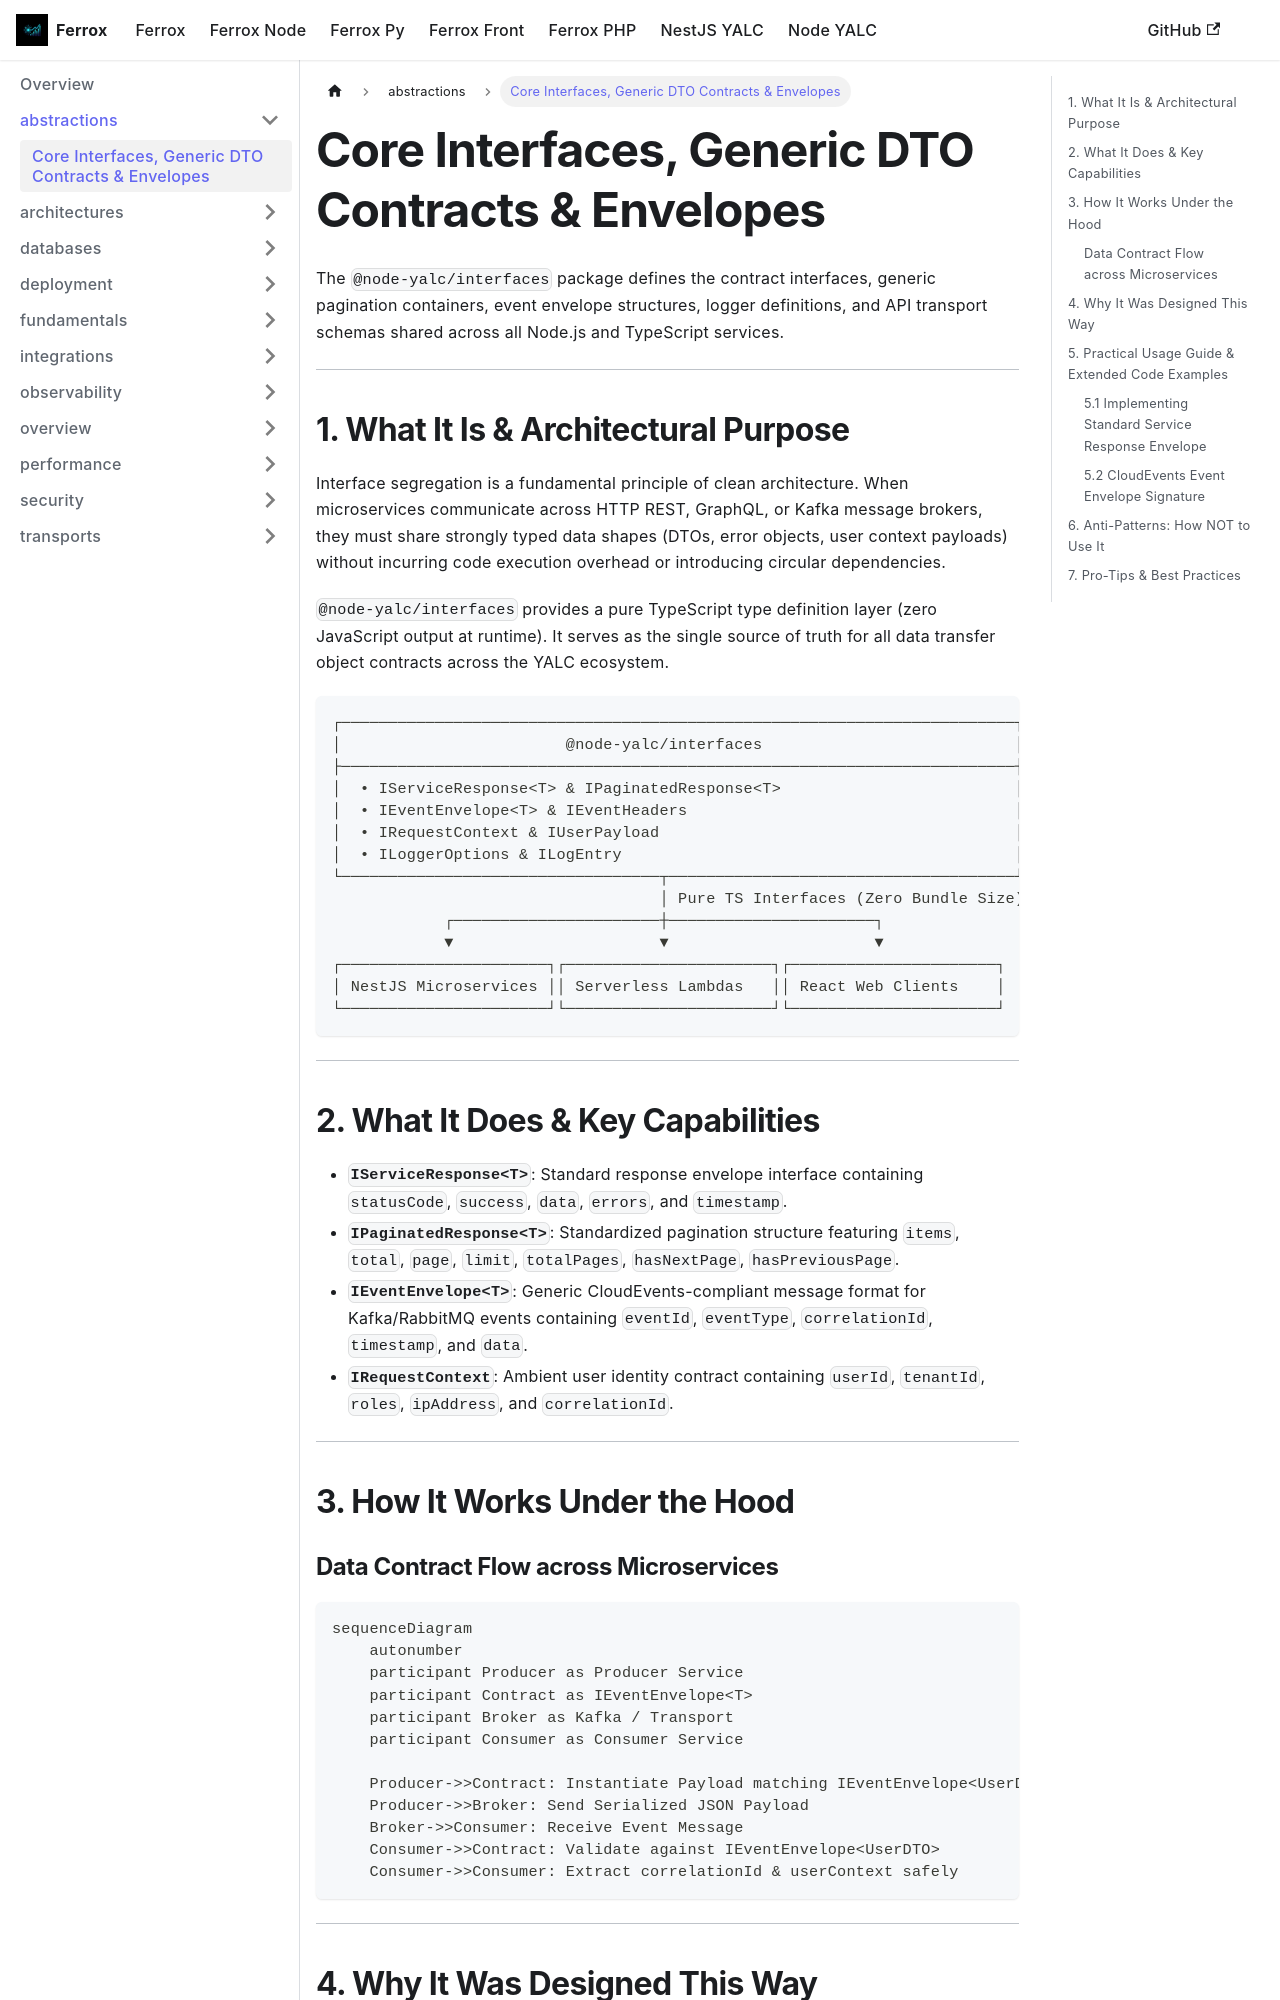

repository: AI-Autistic-Intelligence/ferrox-docs · page: docs/node-yalc/abstractions/interfaces.html · generator: docusaurus

---
id: interfaces
title: Core Interfaces, Generic DTO Contracts & Envelopes
sidebar_position: 2
---

# Core Interfaces, Generic DTO Contracts & Envelopes

The `@node-yalc/interfaces` package defines the contract interfaces, generic pagination containers, event envelope structures, logger definitions, and API transport schemas shared across all Node.js and TypeScript services.

---

## 1. What It Is & Architectural Purpose

Interface segregation is a fundamental principle of clean architecture. When microservices communicate across HTTP REST, GraphQL, or Kafka message brokers, they must share strongly typed data shapes (DTOs, error objects, user context payloads) without incurring code execution overhead or introducing circular dependencies.

`@node-yalc/interfaces` provides a pure TypeScript type definition layer (zero JavaScript output at runtime). It serves as the single source of truth for all data transfer object contracts across the YALC ecosystem.

```
┌────────────────────────────────────────────────────────────────────────┐
│                        @node-yalc/interfaces                           │
├────────────────────────────────────────────────────────────────────────┤
│  • IServiceResponse<T> & IPaginatedResponse<T>                         │
│  • IEventEnvelope<T> & IEventHeaders                                   │
│  • IRequestContext & IUserPayload                                      │
│  • ILoggerOptions & ILogEntry                                          │
└──────────────────────────────────┬─────────────────────────────────────┘
                                   │ Pure TS Interfaces (Zero Bundle Size)
            ┌──────────────────────┼──────────────────────┐
            ▼                      ▼                      ▼
┌──────────────────────┐┌──────────────────────┐┌──────────────────────┐
│ NestJS Microservices ││ Serverless Lambdas   ││ React Web Clients    │
└──────────────────────┘└──────────────────────┘└──────────────────────┘
```

---
